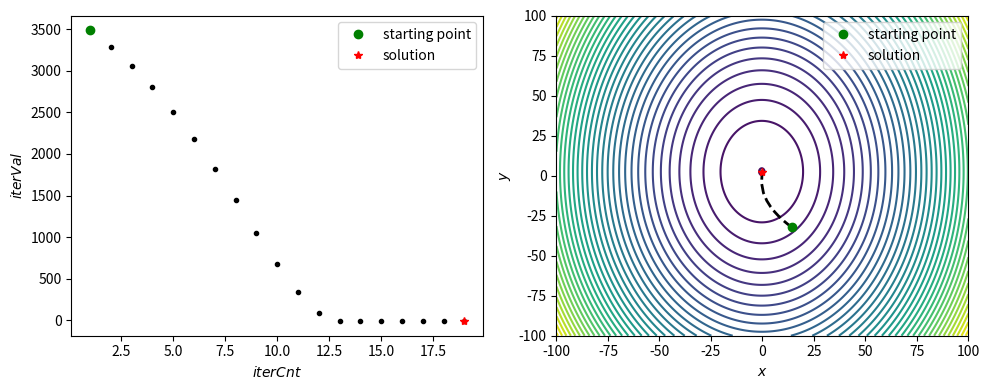

Source code (Python):
import matplotlib.pyplot as plt
import numpy


class GD(object):

    def __init__(self, seed=None, precision=1.E-6):
        self.seed = GD.get_seed(seed)  # 梯度下降算法的种子点
        self.prec = precision  # 梯度下降算法的计算精度

        self.path = list()  # 记录种子点的路径及相应的目标函数值
        self.solve()  # 求解主体
        self.display()  # 数据可视化展示

    def solve(self):
        x_curr = self.seed
        val_curr = GD.func(*x_curr)
        self.path.append((x_curr, val_curr))

        omega = 1
        while omega > self.prec:
            x_delta = omega * GD.get_grad(*x_curr)
            x_next = x_curr - x_delta  # 沿梯度反向迭代
            val_next = GD.func(*x_next)

            if numpy.abs(val_next - val_curr) < self.prec:
                break

            if val_next < val_curr:
                x_curr = x_next
                val_curr = val_next
                omega *= 1.2
                self.path.append((x_curr, val_curr))
            else:
                omega *= 0.5

    def display(self):
        print('Iteration steps: {}'.format(len(self.path)))
        print('Seed: ({})'.format(', '.join(str(item) for item in self.path[0][0])))
        print('Solution: ({})'.format(', '.join(str(item) for item in self.path[-1][0])))

        fig = plt.figure(figsize=(10, 4))

        ax1 = plt.subplot(1, 2, 1)
        ax2 = plt.subplot(1, 2, 2)

        ax1.plot(numpy.array(range(len(self.path))) + 1, numpy.array(list(item[1] for item in self.path)), 'k.')
        ax1.plot(1, self.path[0][1], 'go', label='starting point')
        ax1.plot(len(self.path), self.path[-1][1], 'r*', label='solution')
        ax1.set(xlabel='$iterCnt$', ylabel='$iterVal$')
        ax1.legend()

        x = numpy.linspace(-100, 100, 500)
        y = numpy.linspace(-100, 100, 500)
        x, y = numpy.meshgrid(x, y)
        z = GD.func(x, y)
        ax2.contour(x, y, z, levels=36)

        x2 = numpy.array(list(item[0][0] for item in self.path))
        y2 = numpy.array(list(item[0][1] for item in self.path))
        ax2.plot(x2, y2, 'k--', linewidth=2)
        ax2.plot(x2[0], y2[0], 'go', label='starting point')
        ax2.plot(x2[-1], y2[-1], 'r*', label='solution')

        ax2.set(xlabel='$x$', ylabel='$y$')
        ax2.legend()

        fig.tight_layout()
        fig.savefig('test_plot.png', dpi=500)

        plt.show()
        plt.close()

    # 内部种子生成函数
    @staticmethod
    def get_seed(seed):
        if seed is not None:
            return numpy.array(seed)
        return numpy.random.uniform(-100, 100, 2)

    # 目标函数
    @staticmethod
    def func(x, y):
        return 5 * x ** 2 + 2 * y ** 2 + 3 * x - 10 * y + 4

    # 目标函数的归一化梯度
    @staticmethod
    def get_grad(x, y):
        grad_ori = numpy.array([10 * x + 3, 4 * y - 10])
        length = numpy.linalg.norm(grad_ori)
        if length == 0:
            return numpy.zeros(2)
        return grad_ori / length


if __name__ == '__main__':
    GD()
